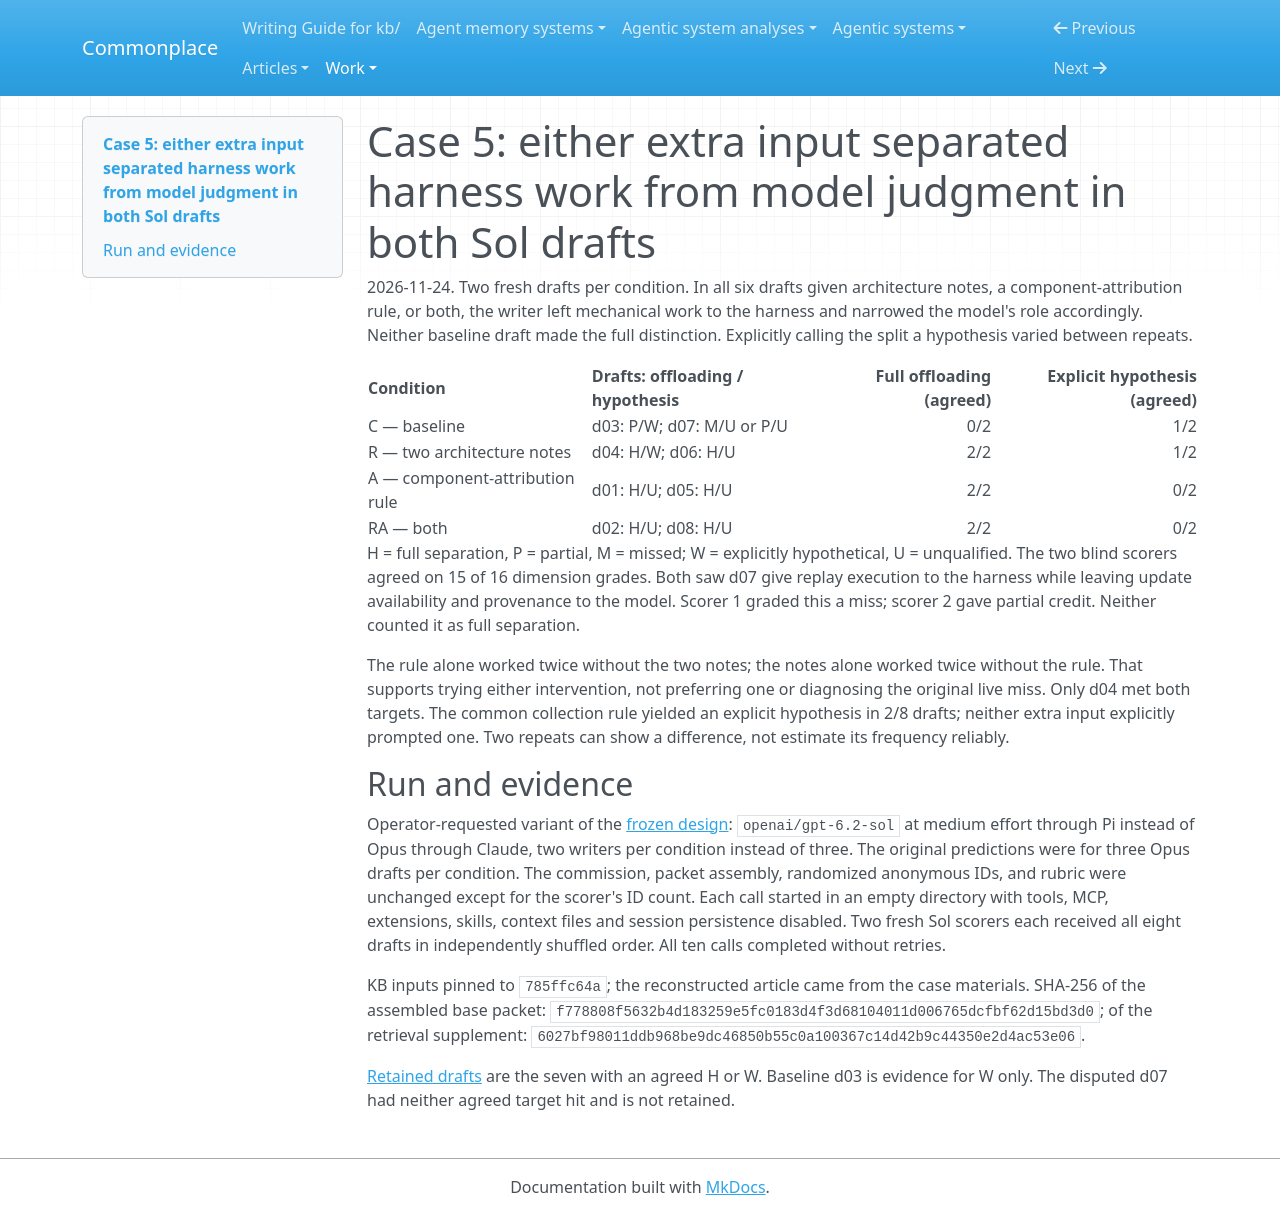

repository: zby/commonplace · page: work/replaying-operator-rulings/case-5-harness-offload-competences/results-sol/index.html · generator: mkdocs

# Case 5: either extra input separated harness work from model judgment in both Sol drafts

2026-11-24. Two fresh drafts per condition. In all six drafts given architecture notes, a component-attribution rule, or both, the writer left mechanical work to the harness and narrowed the model's role accordingly. Neither baseline draft made the full distinction. Explicitly calling the split a hypothesis varied between repeats.

| Condition | Drafts: offloading / hypothesis | Full offloading (agreed) | Explicit hypothesis (agreed) |
|---|---|---:|---:|
| C — baseline | d03: P/W; d07: M/U or P/U | 0/2 | 1/2 |
| R — two architecture notes | d04: H/W; d06: H/U | 2/2 | 1/2 |
| A — component-attribution rule | d01: H/U; d05: H/U | 2/2 | 0/2 |
| RA — both | d02: H/U; d08: H/U | 2/2 | 0/2 |

H = full separation, P = partial, M = missed; W = explicitly hypothetical, U = unqualified. The two blind scorers agreed on 15 of 16 dimension grades. Both saw d07 give replay execution to the harness while leaving update availability and provenance to the model. Scorer 1 graded this a miss; scorer 2 gave partial credit. Neither counted it as full separation.

The rule alone worked twice without the two notes; the notes alone worked twice without the rule. That supports trying either intervention, not preferring one or diagnosing the original live miss. Only d04 met both targets. The common collection rule yielded an explicit hypothesis in 2/8 drafts; neither extra input explicitly prompted one. Two repeats can show a difference, not estimate its frequency reliably.

## Run and evidence

Operator-requested variant of the [frozen design](./design.md): `openai/gpt-6.2-sol` at medium effort through Pi instead of Opus through Claude, two writers per condition instead of three. The original predictions were for three Opus drafts per condition. The commission, packet assembly, randomized anonymous IDs, and rubric were unchanged except for the scorer's ID count. Each call started in an empty directory with tools, MCP, extensions, skills, context files and session persistence disabled. Two fresh Sol scorers each received all eight drafts in independently shuffled order. All ten calls completed without retries.

KB inputs pinned to `785ffc64a`; the reconstructed article came from the case materials. SHA-256 of the assembled base packet: `f778808f5632b4d183259e5fc0183d4f3d68104011d006765dcfbf62d15bd3d0`; of the retrieval supplement: `6027bf98011ddb968be9dc46850b55c0a100367c14d42b9c44350e2d4ac53e06`.

[Retained drafts](./positive-evidence/) are the seven with an agreed H or W. Baseline d03 is evidence for W only. The disputed d07 had neither agreed target hit and is not retained.
